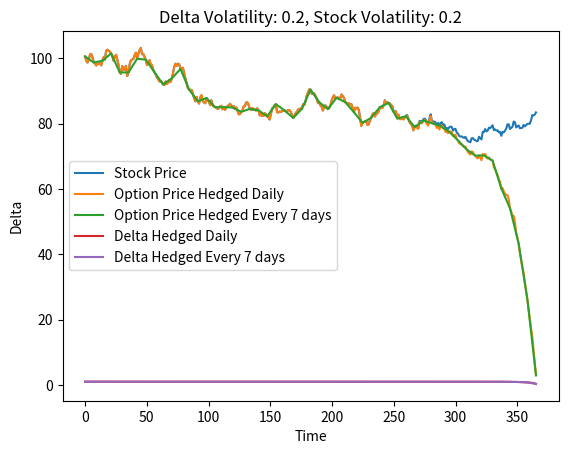

Reproduce this figure in Python.
import numpy as np
import matplotlib.pyplot as plt
from math import *
from scipy.stats import norm

def d1_d2(S0, K, r, sigma, T):
    d1 = (log(S0/K) + (r+sigma**2/2)*T)/(sigma*sqrt(T))
    d2 = d1 - sigma*sqrt(T)
    return d1,d2
def call_option_price(S0, K, r, T, d1, d2):
    return S0*norm.cdf(d1) - K*exp(-r*T)*norm.cdf(d2)

def put_option_price(S0, K, r, T, d1,d2):
    return K*exp(-r*T)*norm.cdf(-d2) - S0*norm.cdf(-d1)
maturity = 365
S0 = 100
strike = 99
K = 100
volatility_delta = 0.2
volatility_stock = 0.2
r = 0.06
hedge_frequency = 7



def GBM_euler_mthod(S0, maturity, hedging_frequency):
    all_stock_prices = []
    all_call_option_prices = []
    all_call_options_hedged_daily = []
    all_put_option_prices = []
    all_deltas = []
    all_daily_deltas = []
    S = S0
    stock_ticks = int(maturity)
    for m in range(stock_ticks):
        norm_sampled = np.random.normal(0, 1)
        t = maturity - m

        S = S + r*S*stock_ticks**-1 + volatility_stock*S*sqrt(stock_ticks**-1)*norm_sampled
        d1, d2 = d1_d2(S, K, r, volatility_delta, t)
        normal_d1_daily = norm.cdf(d1)
        call_option = call_option_price(S, K, r, t, d1, d2)
        if m%hedging_frequency == 0 and hedging_frequency != 1:
            d1, d2 = d1_d2(S, K, r, volatility_delta, t)

            normal_d1 = norm.cdf(d1)
            all_deltas.append(normal_d1)
            call_option = call_option_price(S, K, r, t,d1,d2)
            put_option = put_option_price(S, K, r, t,d1,d2)


            all_put_option_prices.append(put_option)
            all_call_options_hedged_daily.append(call_option)
        all_call_option_prices.append(call_option)
        all_stock_prices.append(S)
        all_daily_deltas.append(normal_d1_daily)
    return all_stock_prices, all_call_option_prices, all_call_options_hedged_daily, all_put_option_prices, all_deltas, all_daily_deltas



def plotting_func(x,y, label = None):
    if label:
        plt.plot(x,y, label = label)
    else:

        plt.plot(x,y)



if __name__ == "__main__":
    stock_prices, call_option_prices, all_call_options_hedged_daily, put_option_prices, deltas, all_daily_deltas = GBM_euler_mthod(S0, maturity, hedge_frequency)
    deltas = [(all_daily_deltas, f'Delta Hedged Daily'),(deltas, f'Delta Hedged Every {hedge_frequency} days')]
    plotted_prices = [(stock_prices, 'Stock Price'), (call_option_prices, 'Option Price Hedged Daily'), (all_call_options_hedged_daily, f'Option Price Hedged Every {hedge_frequency} days')]#, (put_option_prices, 'Put Option Price') ]
    plotted_deltas = [(),()]
    for i in plotted_prices:
        if i[1] == 'Stock Price':
            plotting_func(np.linspace(0,365, 365), i[0], i[1])
        else:
            plotting_func(np.linspace(0,365, len(i[0])), i[0], i[1])
    plt.title(f'Delta Volatility: {volatility_delta}, Stock Volatility: {volatility_stock}')
    plt.legend()
    plt.grid()
    plt.xlabel('Time')
    plt.ylabel('Stock Price')
    plt.show()
    for i in deltas:
        plotting_func(np.linspace(0,365, len(i[0])), i[0], i[1])
    plt.title(f'Delta Volatility: {volatility_delta}, Stock Volatility: {volatility_stock}')
    plt.legend()
    plt.grid()
    plt.xlabel('Time')
    plt.ylabel('Delta')
    plt.show()

